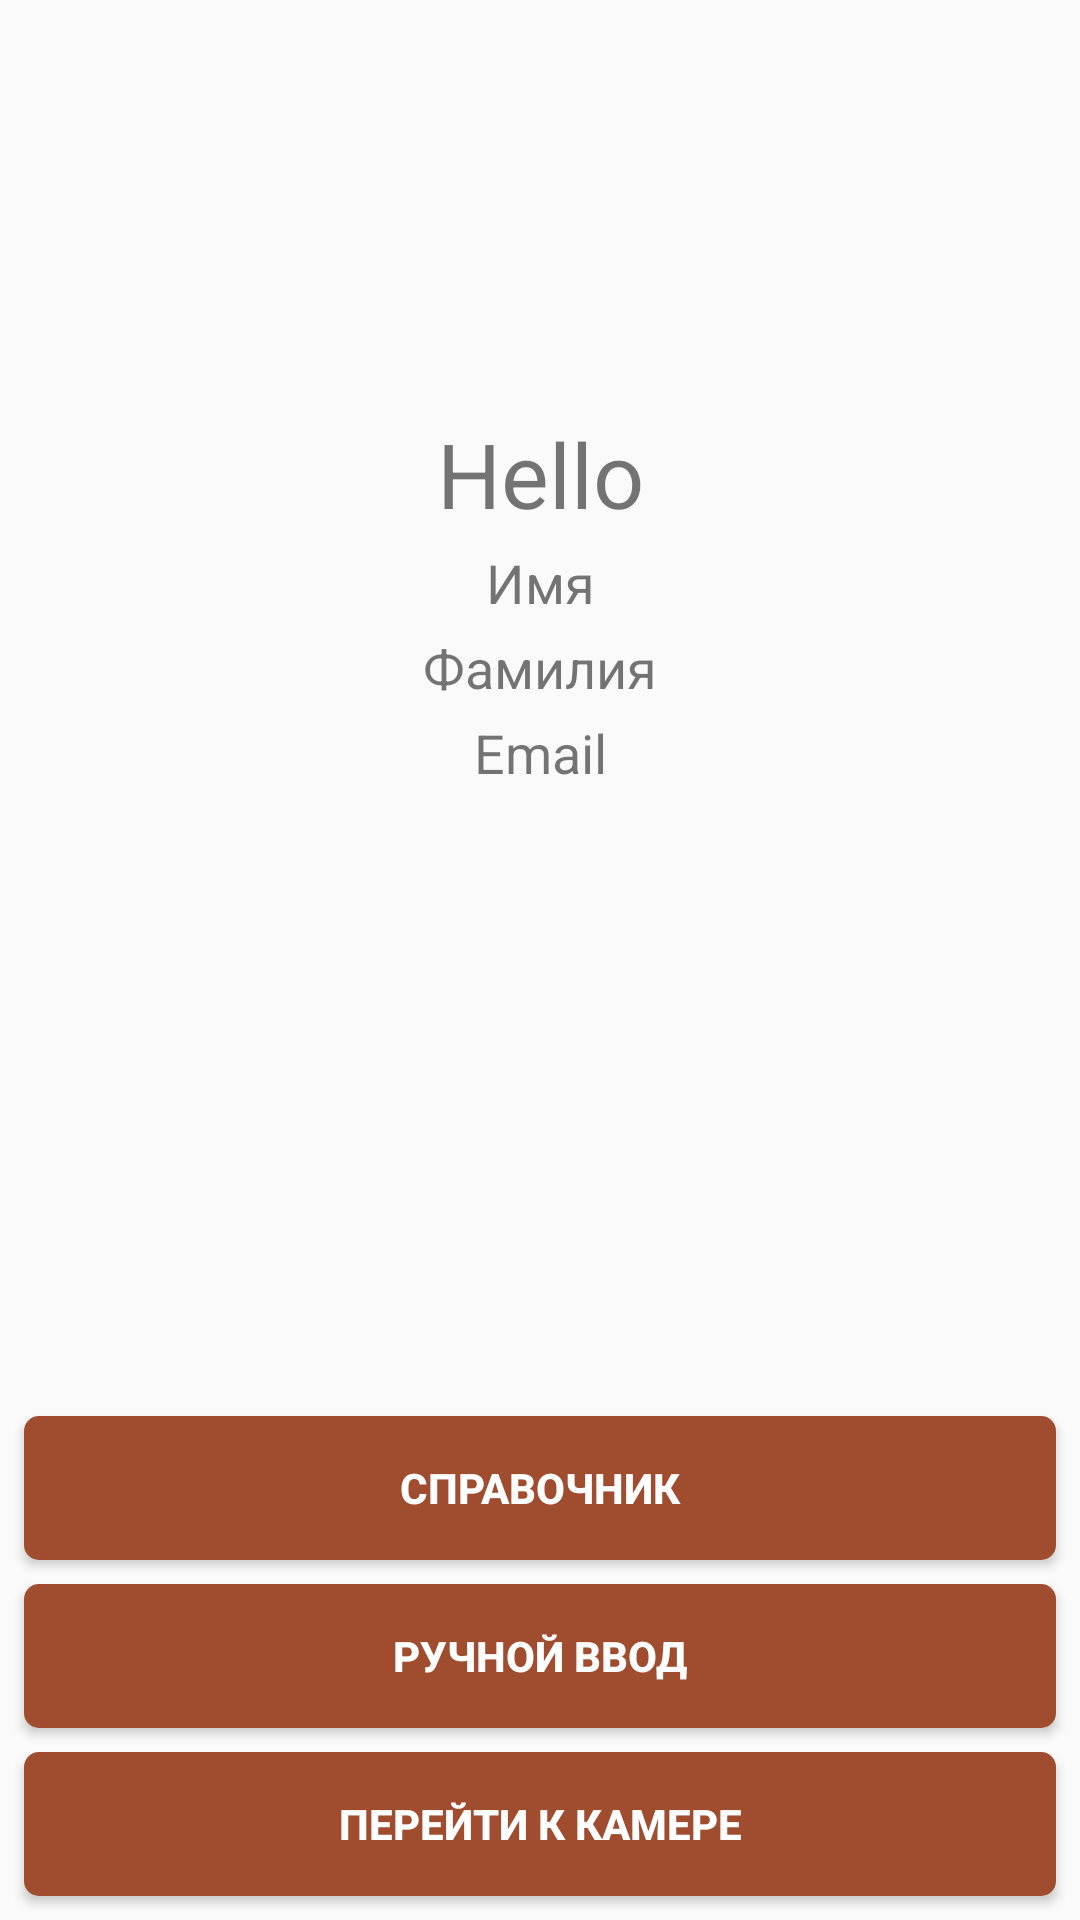

Android layout source for this screen:
<!-- AndroidManifest.xml: application theme AppTheme -->
<!-- res/layout/fragment_info.xml -->
<?xml version="1.0" encoding="utf-8"?>
<android.support.constraint.ConstraintLayout xmlns:android="http://schemas.android.com/apk/res/android"
    xmlns:app="http://schemas.android.com/apk/res-auto"
    xmlns:tools="http://schemas.android.com/tools"
    android:layout_width="match_parent"
    android:layout_height="match_parent"
    android:layout_margin="16dp"
    app:layout_scrollFlags="scroll">

    <TextView
        android:id="@+id/textView"
        android:layout_width="wrap_content"
        android:layout_height="wrap_content"
        android:layout_marginBottom="8dp"
        android:layout_marginEnd="8dp"
        android:layout_marginStart="8dp"
        android:layout_marginTop="8dp"
        android:text="Hello"
        android:textSize="30sp"
        app:layout_constraintBottom_toTopOf="@+id/button5"
        app:layout_constraintEnd_toEndOf="parent"
        app:layout_constraintStart_toStartOf="parent"
        app:layout_constraintTop_toTopOf="parent"
        app:layout_constraintVertical_bias="0.312" />

    <TextView
        android:id="@+id/textView1"
        android:layout_width="wrap_content"
        android:layout_height="wrap_content"
        android:layout_marginEnd="8dp"
        android:layout_marginStart="8dp"
        android:layout_marginTop="4dp"
        android:text="Имя"
        android:textSize="18sp"
        app:layout_constraintEnd_toEndOf="parent"
        app:layout_constraintStart_toStartOf="parent"
        app:layout_constraintTop_toBottomOf="@+id/textView" />

    <TextView
        android:id="@+id/textView2"
        android:layout_width="wrap_content"
        android:layout_height="wrap_content"
        android:layout_marginEnd="8dp"
        android:layout_marginStart="8dp"
        android:layout_marginTop="4dp"
        android:text="Фамилия"
        android:textSize="18sp"
        app:layout_constraintEnd_toEndOf="parent"
        app:layout_constraintStart_toStartOf="parent"
        app:layout_constraintTop_toBottomOf="@+id/textView1" />

    <TextView
        android:id="@+id/textView3"
        android:layout_width="wrap_content"
        android:layout_height="wrap_content"
        android:layout_marginEnd="8dp"
        android:layout_marginStart="8dp"
        android:layout_marginTop="4dp"
        android:text="Email"
        android:textSize="18sp"
        app:layout_constraintEnd_toEndOf="parent"
        app:layout_constraintStart_toStartOf="parent"
        app:layout_constraintTop_toBottomOf="@+id/textView2" />

    <Button
        android:id="@+id/button5"
        android:layout_width="0dp"
        android:layout_height="wrap_content"
        android:layout_marginBottom="8dp"
        android:layout_marginEnd="8dp"
        android:layout_marginStart="8dp"
        android:background="@drawable/style_button"
        android:text="Справочник"
        android:textColor="@color/white"
        android:textStyle="bold"
        app:layout_constraintBottom_toTopOf="@+id/button2"
        app:layout_constraintEnd_toEndOf="parent"
        app:layout_constraintHorizontal_bias="0.0"
        app:layout_constraintStart_toStartOf="parent" />

    <Button
        android:id="@+id/button3"
        android:layout_width="0dp"
        android:layout_height="wrap_content"
        android:layout_marginBottom="8dp"
        android:layout_marginEnd="8dp"
        android:layout_marginStart="8dp"
        android:background="@drawable/style_button"
        android:text="Перейти к камере"
        android:textColor="@color/white"
        android:textStyle="bold"
        app:layout_constraintBottom_toBottomOf="parent"
        app:layout_constraintEnd_toEndOf="parent"
        app:layout_constraintStart_toStartOf="parent" />

    <Button
        android:id="@+id/button2"
        android:layout_width="0dp"
        android:layout_height="wrap_content"
        android:layout_marginBottom="8dp"
        android:layout_marginEnd="8dp"
        android:layout_marginStart="8dp"
        android:background="@drawable/style_button"
        android:text="Ручной ввод"
        android:textColor="@color/white"
        android:textStyle="bold"
        app:layout_constraintBottom_toTopOf="@+id/button3"
        app:layout_constraintEnd_toEndOf="parent"
        app:layout_constraintStart_toStartOf="parent" />

</android.support.constraint.ConstraintLayout>
<!-- resources referenced by this layout -->
<resources>
  <color name="white">#ffffff</color>
  <!-- drawable style_button (drawable) -->
  <?xml version="1.0" encoding="utf-8"?>
  <selector xmlns:android="http://schemas.android.com/apk/res/android">
      <item android:state_pressed="true" >
          <shape android:shape="rectangle"  >
              <corners android:radius="5dip" />
              <gradient android:angle="180" android:startColor="#9f4c2f" android:endColor="#9f4c2f" />
          </shape>
      </item>
      <item android:state_focused="true">
          <shape android:shape="rectangle"  >
              <corners android:radius="5dip" />
              <gradient android:angle="180" android:startColor="#9f4c2f" android:endColor="#9f4c2f" />
          </shape>
      </item>
      <item>
          <shape android:shape="rectangle"  >
              <corners android:radius="5dip" />
              <gradient android:angle="180" android:startColor="#9f4c2f" android:endColor="#9f4c2f" />
          </shape>
      </item>
  </selector>
  <style name="AppTheme" parent="Theme.AppCompat.Light.NoActionBar">
          <item name="colorPrimary">@color/colorPrimary</item>
          <item name="colorPrimaryDark">@color/colorPrimaryDark</item>
          <item name="colorAccent">@color/colorAccent</item>
      </style>
  <color name="colorPrimary">#ff7043</color>
  <color name="colorPrimaryDark">#bf360c</color>
  <color name="colorAccent">#616161</color>
</resources>
